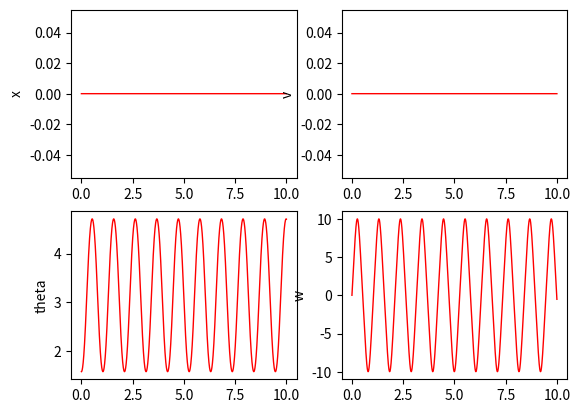

This figure's Python source:
# pylint: disable-all
import numpy as np
import matplotlib.pyplot as plt
import math

# Physical Parameters
g = 9810 # mm/s^2
Le = 197.21

# Initial Conditions
x0 = 0
v0 = 0
theta0 = math.pi/2
w0 = 0

# Setting up time vector and initial conditions
t, dt = np.linspace(0,10,10000, retstep=True)
x = np.empty((t.size,4))
x[0,:] = np.array([[x0, v0, theta0, w0]])

# xdot
def xdot(x, u):
	Xdot = x[1]
	vdot = u
	thetadot = x[3]
	wdot = (g*math.sin(x[2]) - u*math.cos(x[2]))/Le
	return np.array([Xdot, vdot, thetadot, wdot])

# rk4 updates x
def rk4(x, xdot, u, dt):
	k1 = xdot(x, u)*dt
	k2 = xdot(x + k1/2, u)*dt
	k3 = xdot(x + k2/2, u)*dt
	k4 = xdot(x + k3, u)*dt
	return x + (k1 + 2*k2 + 2*k3 + k4)/6

# Looping over time vector and Simulating Dynamics
u = 0
for i, _ in enumerate(t):
	x[i+1,:] = rk4(x[i,:], xdot, u, dt)
	if i == t.size - 2:
		break

plt.figure(1)

plt.subplot(221)
plt.plot(t,x[:,0],'r-',linewidth=1)
plt.ylabel('x')

plt.subplot(222)
plt.plot(t,x[:,1],'r-',linewidth=1)
plt.ylabel('v')

plt.subplot(223)
plt.plot(t,x[:,2],'r-',linewidth=1)
plt.ylabel('theta')

plt.subplot(224)
plt.plot(t,x[:,3],'r-',linewidth=1)
plt.ylabel('w')

plt.show()
